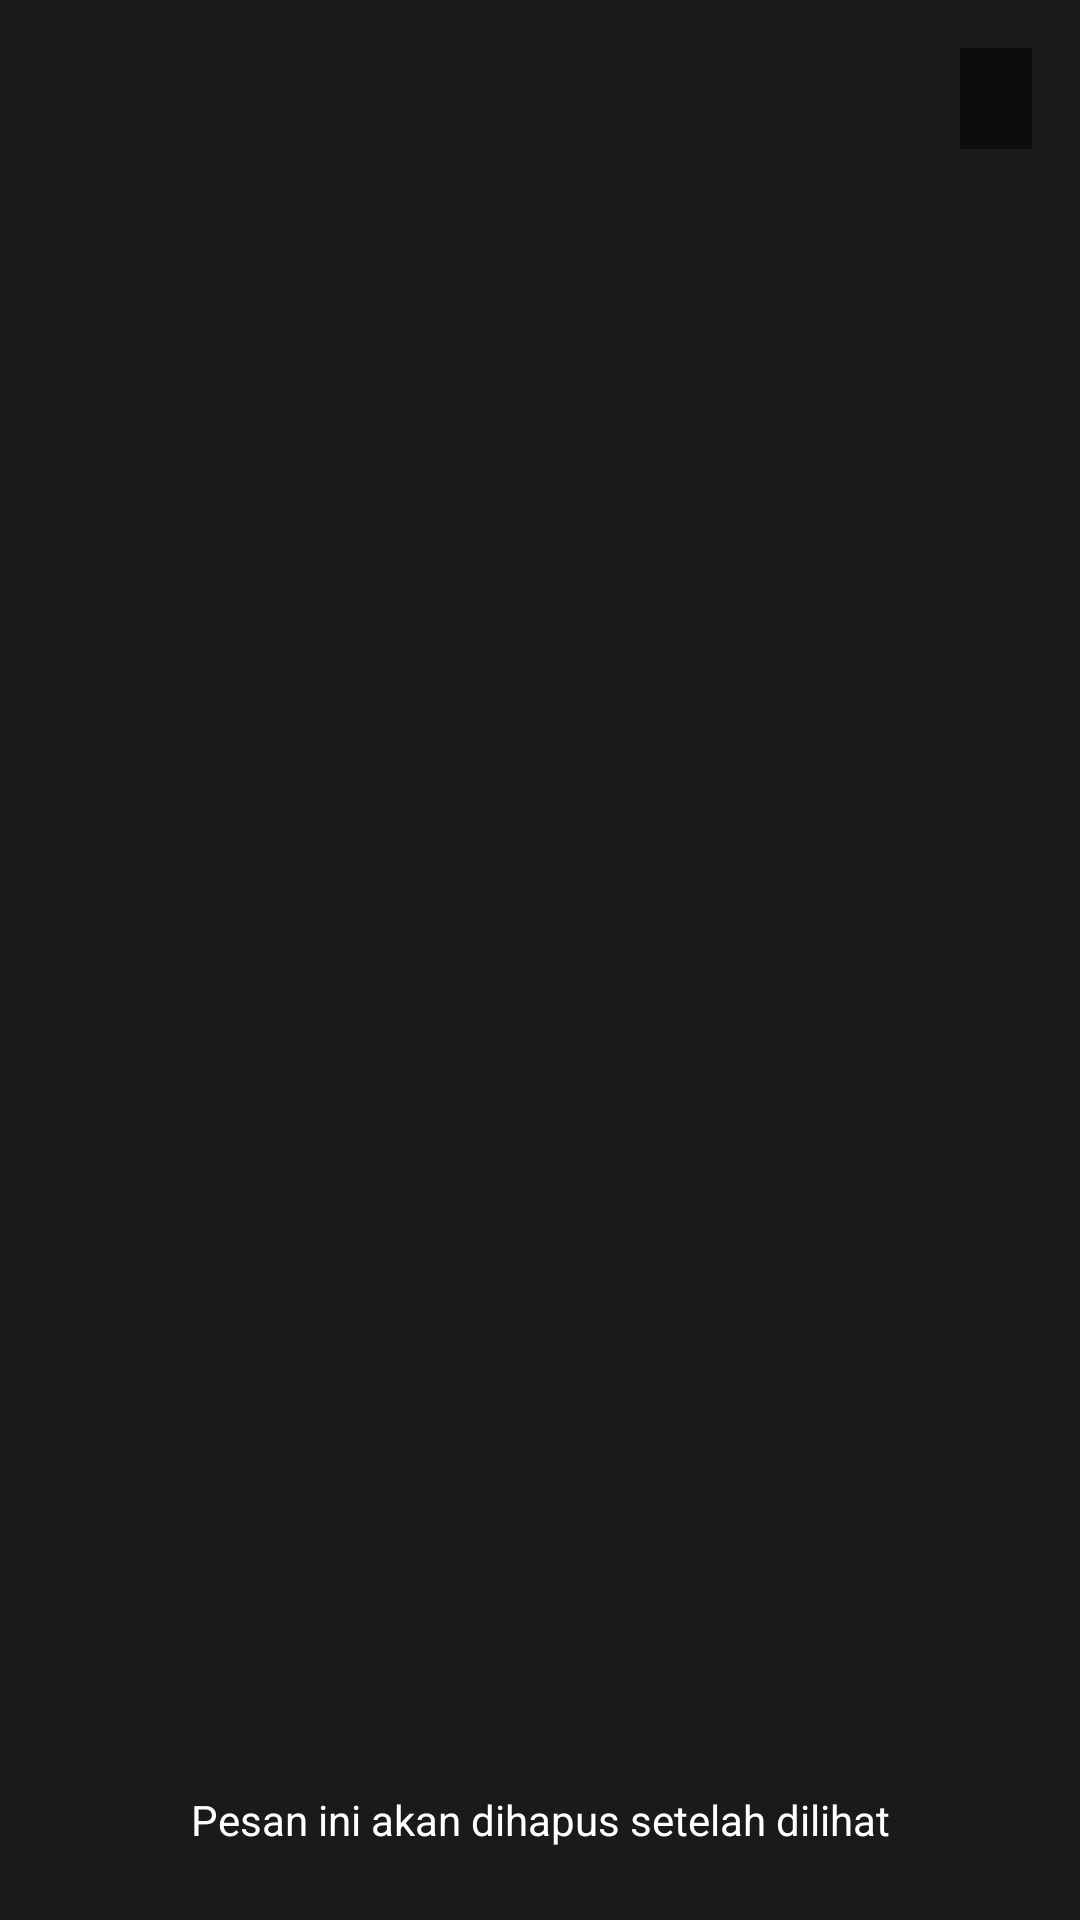

Produce the Android XML layout that renders to this screen, including the resource entries it uses.
<!-- AndroidManifest.xml: application theme Theme.PrivateChat -->
<!-- res/layout/activity_view_once.xml -->
<?xml version="1.0" encoding="utf-8"?>
<androidx.constraintlayout.widget.ConstraintLayout xmlns:android="http://schemas.android.com/apk/res/android"
    xmlns:app="http://schemas.android.com/apk/res-auto"
    xmlns:tools="http://schemas.android.com/tools"
    android:layout_width="match_parent"
    android:layout_height="match_parent"
    android:background="@color/line_dark"
    tools:context=".ui.ViewOnceActivity">

    <ImageView
        android:id="@+id/iv_view_once"
        android:layout_width="0dp"
        android:layout_height="0dp"
        android:contentDescription="@string/message_image"
        android:scaleType="fitCenter"
        app:layout_constraintBottom_toBottomOf="parent"
        app:layout_constraintEnd_toEndOf="parent"
        app:layout_constraintStart_toStartOf="parent"
        app:layout_constraintTop_toTopOf="parent"
        tools:src="@android:drawable/ic_menu_gallery" />

    <TextView
        android:id="@+id/tv_countdown"
        android:layout_width="wrap_content"
        android:layout_height="wrap_content"
        android:layout_margin="16dp"
        android:background="#80000000"
        android:paddingHorizontal="12dp"
        android:paddingVertical="6dp"
        android:textColor="@color/white"
        android:textSize="16sp"
        app:layout_constraintEnd_toEndOf="parent"
        app:layout_constraintTop_toTopOf="parent"
        tools:text="10" />

    <TextView
        android:id="@+id/tv_warning"
        android:layout_width="wrap_content"
        android:layout_height="wrap_content"
        android:layout_marginBottom="24dp"
        android:text="@string/view_once_warning"
        android:textColor="@color/white"
        android:textSize="14sp"
        app:layout_constraintBottom_toBottomOf="parent"
        app:layout_constraintEnd_toEndOf="parent"
        app:layout_constraintStart_toStartOf="parent" />

</androidx.constraintlayout.widget.ConstraintLayout>
<!-- resources referenced by this layout -->
<resources>
  <color name="line_dark">#1A1A1A</color>
  <color name="white">#FFFFFF</color>
  <string name="message_image">Gambar pesan</string>
  <string name="view_once_warning">Pesan ini akan dihapus setelah dilihat</string>
  <style name="Theme.PrivateChat" parent="Base.Theme.PrivateChat" />
  <style name="Base.Theme.PrivateChat" parent="Theme.Material3.DayNight.NoActionBar">
          
          
      </style>
</resources>
